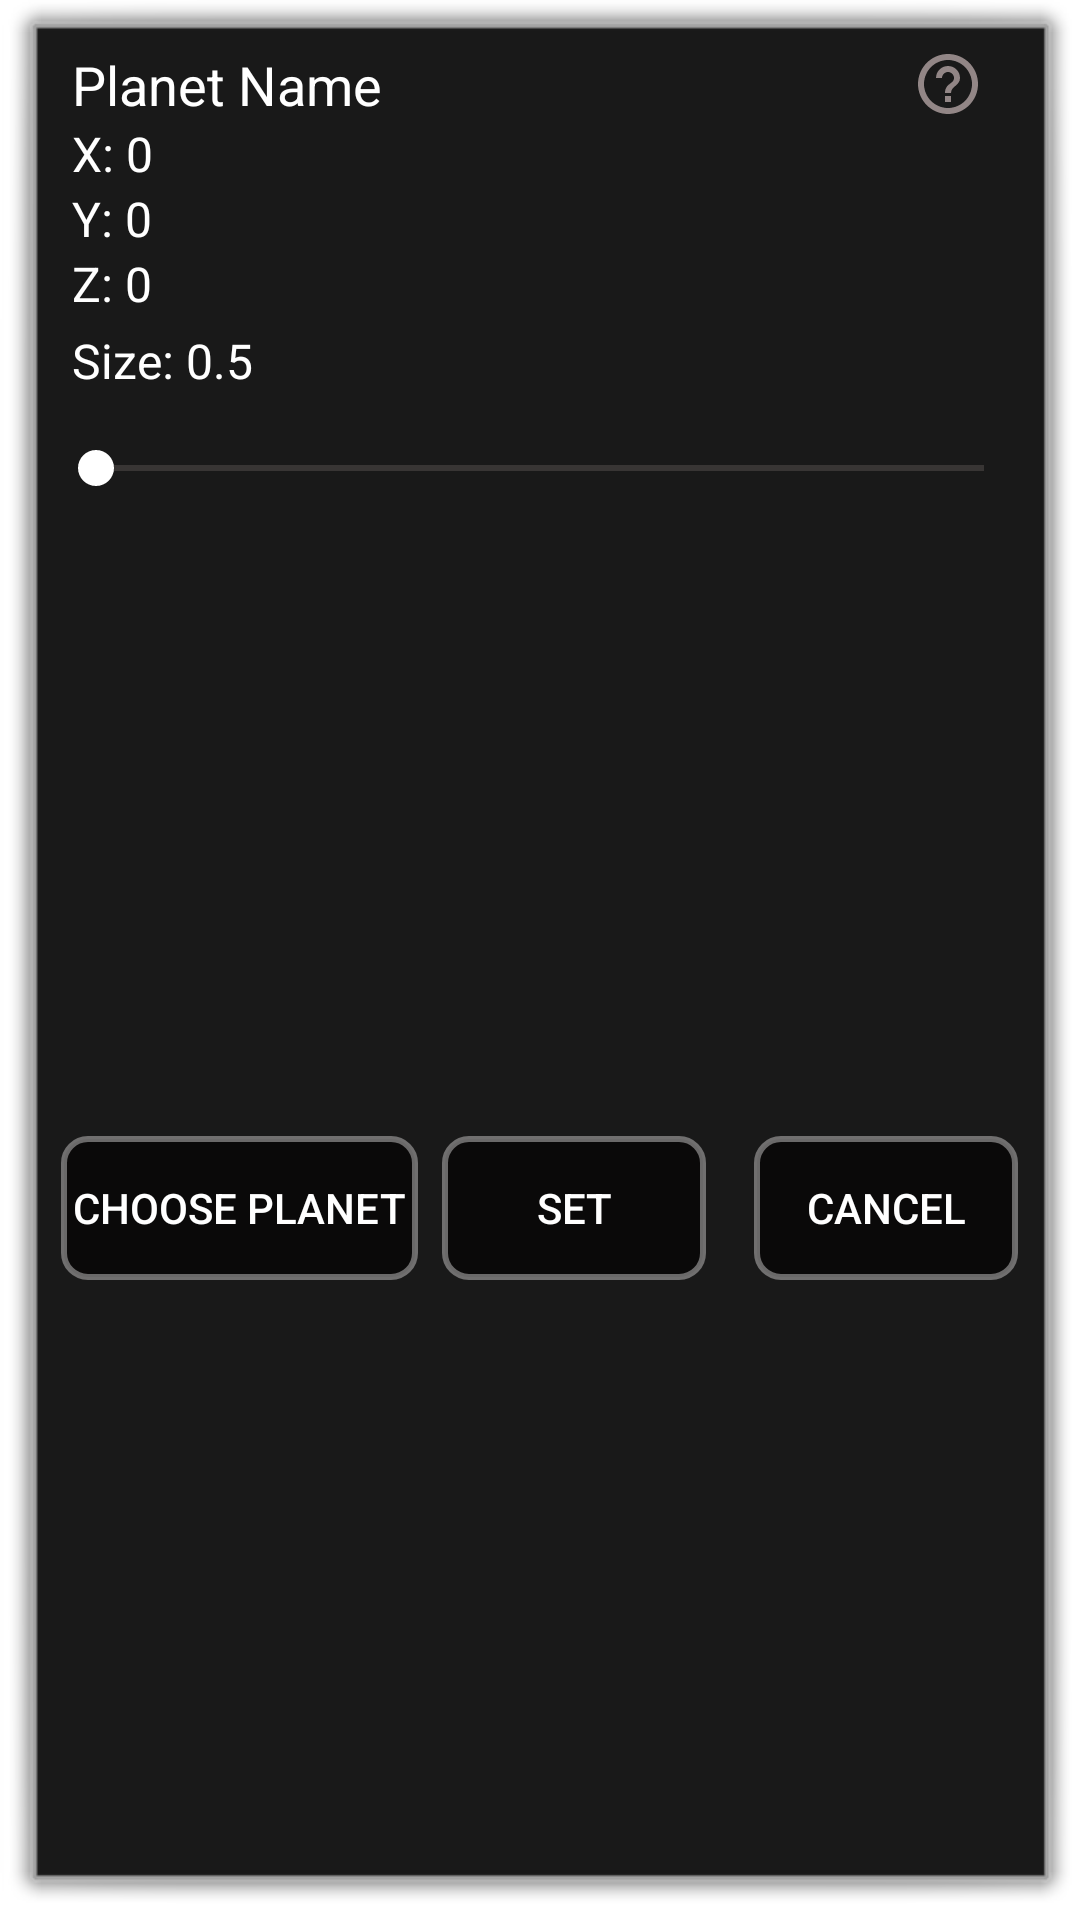

This screen was rendered from an Android layout file. Write that file and the resources it references.
<!-- AndroidManifest.xml: application theme Theme.Theme.PlanetarySystem3D -->
<!-- res/layout/dialog_set_body_position_layout.xml -->
<?xml version="1.0" encoding="utf-8"?>
<androidx.constraintlayout.widget.ConstraintLayout xmlns:android="http://schemas.android.com/apk/res/android"
    xmlns:app="http://schemas.android.com/apk/res-auto"
    xmlns:tools="http://schemas.android.com/tools"
    android:id="@+id/dialog_set_body_position_layout"
    android:layout_width="wrap_content"
    android:layout_height="wrap_content"
    android:background="@android:drawable/alert_dark_frame"
    android:orientation="vertical"
    android:padding="16dp">

    <ImageView
        android:id="@+id/help_position_layout"
        android:layout_width="wrap_content"
        android:layout_height="wrap_content"
        android:layout_marginEnd="16dp"
        app:layout_constraintEnd_toEndOf="parent"
        app:layout_constraintTop_toTopOf="@+id/tvPlanetName"
        app:srcCompat="@drawable/baseline_help_outline_24" />

    <TextView
        android:id="@+id/tvPlanetName"
        android:layout_width="wrap_content"
        android:layout_height="wrap_content"
        android:layout_marginStart="8dp"
        android:text="Planet Name"
        android:textColor="@color/white"
        android:textSize="18sp"
        app:layout_constraintStart_toStartOf="parent"
        app:layout_constraintTop_toTopOf="parent" />

    <TextView
        android:id="@+id/tvCoordinatesX"
        android:layout_width="wrap_content"
        android:layout_height="wrap_content"
        android:layout_marginStart="8dp"
        android:text="X: 0"
        android:textColor="@color/white"
        android:textSize="16sp"
        app:layout_constraintStart_toStartOf="parent"
        app:layout_constraintTop_toBottomOf="@+id/tvPlanetName" />

    <TextView
        android:id="@+id/tvCoordinatesY"
        android:layout_width="wrap_content"
        android:layout_height="wrap_content"
        android:layout_marginStart="8dp"
        android:text="Y: 0"
        android:textColor="@color/white"
        android:textSize="16sp"
        app:layout_constraintStart_toStartOf="parent"
        app:layout_constraintTop_toBottomOf="@+id/tvCoordinatesX" />

    <TextView
        android:id="@+id/tvCoordinatesZ"
        android:layout_width="wrap_content"
        android:layout_height="wrap_content"
        android:layout_marginStart="8dp"
        android:text="Z: 0"
        android:textColor="@color/white"
        android:textSize="16sp"
        app:layout_constraintStart_toStartOf="parent"
        app:layout_constraintTop_toBottomOf="@+id/tvCoordinatesY" />

    <TextView
        android:id="@+id/tvSize"
        android:layout_width="wrap_content"
        android:layout_height="wrap_content"
        android:layout_marginStart="8dp"
        android:layout_marginTop="4dp"
        android:text="Size: 0.5"
        android:textColor="@color/white"
        android:textSize="16sp"
        app:layout_constraintStart_toStartOf="parent"
        app:layout_constraintTop_toBottomOf="@+id/tvCoordinatesZ" />

    <SeekBar
        android:id="@+id/sbSize"
        android:layout_width="match_parent"
        android:layout_height="wrap_content"
        android:layout_marginTop="16dp"
        android:max="100"
        android:progressBackgroundTint="@color/grey"
        android:progressTint="@color/white"
        android:thumbTint="@color/white"
        app:layout_constraintEnd_toEndOf="parent"
        app:layout_constraintStart_toStartOf="parent"
        app:layout_constraintTop_toBottomOf="@+id/tvSize" />

    <LinearLayout
        android:id="@+id/linearLayout2"
        android:layout_width="match_parent"
        android:layout_height="wrap_content"
        android:layout_marginTop="24dp"
        android:layout_marginBottom="8dp"
        android:gravity="center"
        android:orientation="horizontal"
        app:layout_constraintBottom_toBottomOf="parent"
        app:layout_constraintEnd_toEndOf="parent"
        app:layout_constraintStart_toStartOf="parent"
        app:layout_constraintTop_toBottomOf="@id/sbSize">

        <Button
            android:id="@+id/btnChoosePlanet"
            android:layout_width="wrap_content"
            android:layout_height="wrap_content"
            android:layout_marginEnd="8dp"
            android:background="@drawable/alert_background_dark"
            android:paddingLeft="4dp"
            android:paddingRight="4dp"
            android:text="Choose Planet"
            android:textColor="@color/white" />

        <Button
            android:id="@+id/btnSet"
            android:layout_width="wrap_content"
            android:layout_height="wrap_content"
            android:layout_marginEnd="8dp"
            android:background="@drawable/alert_background_dark"
            android:text="Set"
            android:textColor="@color/white" />

        <Button
            android:id="@+id/btnCancel"
            android:layout_width="wrap_content"
            android:layout_height="wrap_content"
            android:layout_marginStart="8dp"
            android:background="@drawable/alert_background_dark"
            android:text="Cancel"
            android:textColor="@color/white" />
    </LinearLayout>


</androidx.constraintlayout.widget.ConstraintLayout>
<!-- resources referenced by this layout -->
<resources>
  <color name="grey">#918281</color>
  <color name="white">#FFFFFFFF</color>
  <!-- drawable alert_background_dark (drawable) -->
  <?xml version="1.0" encoding="utf-8"?>
  <shape xmlns:android="http://schemas.android.com/apk/res/android"
      android:shape="rectangle">
      <solid android:color="#0A0909" />
      <stroke
          android:width="2dp"
          android:color="#99AAA8A8" />
      <corners android:radius="8dp" />
  </shape>
  <!-- drawable baseline_help_outline_24 (drawable) -->
  <vector xmlns:android="http://schemas.android.com/apk/res/android" android:autoMirrored="true" android:height="24dp" android:tint="#928686" android:viewportHeight="24" android:viewportWidth="24" android:width="24dp">
        
      <path android:fillColor="@android:color/white" android:pathData="M11,18h2v-2h-2v2zM12,2C6.48,2 2,6.48 2,12s4.48,10 10,10 10,-4.48 10,-10S17.52,2 12,2zM12,20c-4.41,0 -8,-3.59 -8,-8s3.59,-8 8,-8 8,3.59 8,8 -3.59,8 -8,8zM12,6c-2.21,0 -4,1.79 -4,4h2c0,-1.1 0.9,-2 2,-2s2,0.9 2,2c0,2 -3,1.75 -3,5h2c0,-2.25 3,-2.5 3,-5 0,-2.21 -1.79,-4 -4,-4z"/>
      
  </vector>
  <style name="Theme.Theme.PlanetarySystem3D" parent="Theme.MaterialComponents.DayNight.DarkActionBar">
          <item name="colorPrimary">@color/primary</item>
          <item name="colorPrimaryVariant">@color/primaryVariant</item>
          <item name="colorOnPrimary">@color/onPrimary</item>
          <item name="colorSecondary">@color/secondary</item>
          <item name="colorSecondaryVariant">@color/secondaryVariant</item>
          <item name="colorOnSecondary">@color/onSecondary</item>
      </style>
  <color name="primary">#6200EE</color>
  <color name="primaryVariant">#3700B3</color>
  <color name="onPrimary">#FFFFFF</color>
  <color name="secondary">#03DAC6</color>
  <color name="secondaryVariant">#018786</color>
  <color name="onSecondary">#000000</color>
</resources>
